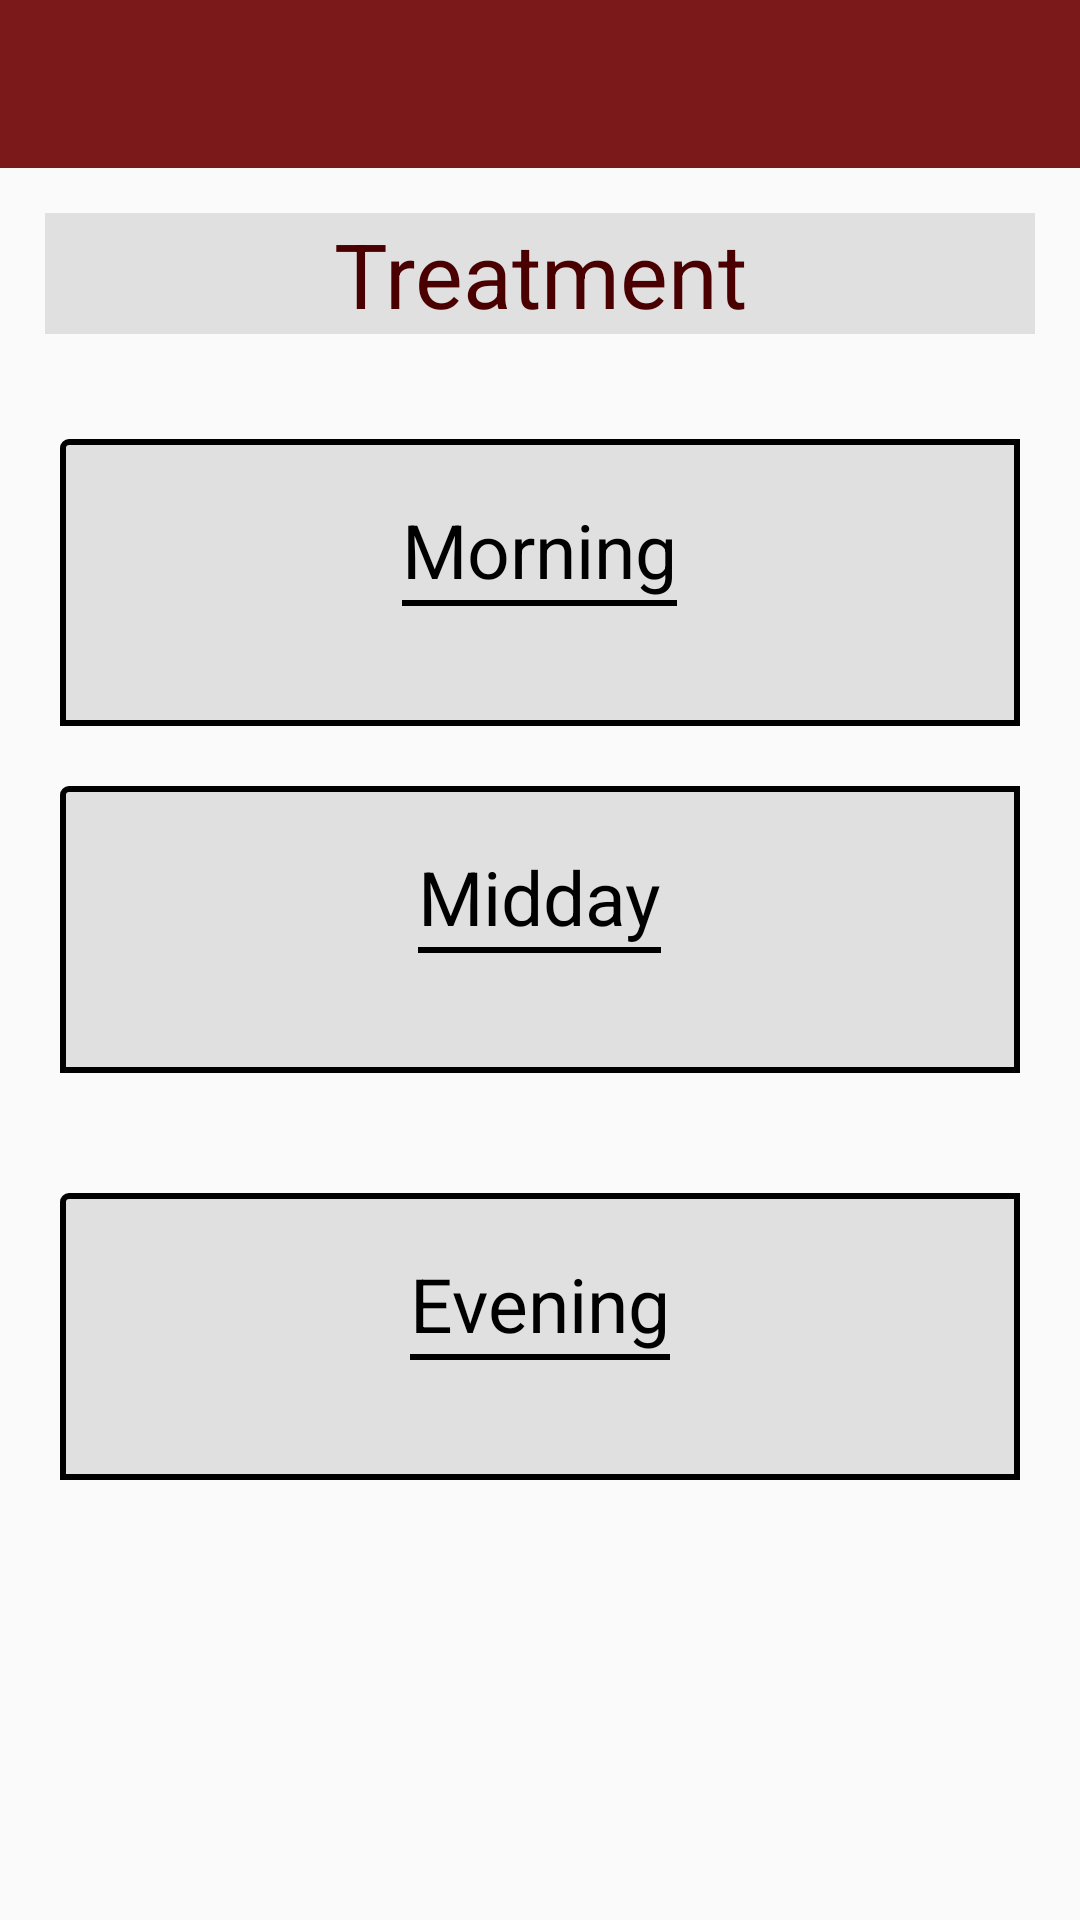

Android layout source for this screen:
<!-- AndroidManifest.xml: application theme MainTheme -->
<!-- res/layout/activity_treatment.xml -->
<?xml version="1.0" encoding="utf-8"?>
<LinearLayout android:layout_height="match_parent"
    android:layout_width="match_parent"
    xmlns:android="http://schemas.android.com/apk/res/android"
    android:orientation="vertical">

<include layout="@layout/toolbar"/>

<ScrollView
    xmlns:tools="http://schemas.android.com/tools"
    android:layout_width="match_parent"
    android:layout_height="match_parent"
    tools:context=".ui.TreatmentActivity">

    <LinearLayout
        android:layout_width="match_parent"
        android:layout_height="wrap_content"
        android:orientation="vertical">

        <TextView
            android:layout_gravity="center"
            android:layout_margin="15dp"
            android:layout_width="match_parent"
            android:layout_height="wrap_content"
            android:textAlignment="center"
            android:text="@string/treatment"
            android:textSize="@dimen/settings_title"
            android:textColor="@color/colorPrimaryDark"
            android:background="@color/colorBackgroundTreatment2"/>

        <LinearLayout
        android:padding="20dp"
        android:layout_marginStart="20dp"
        android:layout_marginEnd="20dp"
        android:layout_marginTop="20dp"
        android:layout_width="match_parent"
        android:layout_height="wrap_content"
        android:background="@drawable/background_treatment2"
        android:orientation="vertical">

        <LinearLayout
            android:layout_gravity="center"
            android:layout_width="wrap_content"
            android:layout_height="match_parent"
            android:orientation="vertical"
            android:layout_marginBottom="20dp">

            <TextView
                android:layout_gravity="center"
                android:layout_width="wrap_content"
                android:layout_height="wrap_content"
                android:text="@string/morning"
                android:textColor="@android:color/black"
                android:textSize="@dimen/settings_subtitle" />

            <View
                android:layout_width="match_parent"
                android:layout_height="2dp"
                android:background="@android:color/black"/>

        </LinearLayout>

        <LinearLayout
            android:id="@+id/activity_treatment_linearlayout_treatment_morning"
            android:layout_gravity="center"
            android:layout_width="wrap_content"
            android:layout_height="wrap_content"
            android:textAlignment="center"
            android:orientation="vertical"/>

         </LinearLayout>

        <LinearLayout
            android:padding="20dp"
            android:layout_margin="20dp"
            android:layout_width="match_parent"
            android:layout_height="wrap_content"
            android:background="@drawable/background_treatment2"
            android:orientation="vertical">

            <LinearLayout
                android:layout_gravity="center"
                android:layout_width="wrap_content"
                android:layout_height="match_parent"
                android:orientation="vertical"
                android:layout_marginBottom="20dp">

                <TextView
                    android:layout_gravity="center"
                    android:layout_width="wrap_content"
                    android:layout_height="wrap_content"
                    android:text="@string/midday"
                    android:textColor="@android:color/black"
                    android:textSize="@dimen/settings_subtitle" />

                <View
                    android:layout_width="match_parent"
                    android:layout_height="2dp"
                    android:background="@android:color/black"/>

            </LinearLayout>

            <LinearLayout
                android:id="@+id/activity_treatment_linearlayout_treatment_midday"
                android:layout_gravity="center"
                android:layout_width="wrap_content"
                android:layout_height="wrap_content"
                android:textAlignment="center"
                android:orientation="vertical"/>

        </LinearLayout>

        <LinearLayout
            android:padding="20dp"
            android:layout_margin="20dp"
            android:layout_width="match_parent"
            android:layout_height="wrap_content"
            android:background="@drawable/background_treatment2"
            android:orientation="vertical">

            <LinearLayout
                android:layout_gravity="center"
                android:layout_width="wrap_content"
                android:layout_height="match_parent"
                android:orientation="vertical"
                android:layout_marginBottom="20dp">

                <TextView
                    android:layout_gravity="center"
                    android:layout_width="wrap_content"
                    android:layout_height="wrap_content"
                    android:text="@string/evening"
                    android:textColor="@android:color/black"
                    android:textSize="@dimen/settings_subtitle" />

                <View
                    android:layout_width="match_parent"
                    android:layout_height="2dp"
                    android:background="@android:color/black"/>

            </LinearLayout>

            <LinearLayout
                android:id="@+id/activity_treatment_linearlayout_treatment_evening"
                android:layout_gravity="center"
                android:layout_width="wrap_content"
                android:layout_height="wrap_content"
                android:textAlignment="center"
                android:orientation="vertical"/>

        </LinearLayout>

    </LinearLayout>

</ScrollView>

</LinearLayout>
<!-- res/layout/toolbar.xml (included above) -->
<?xml version="1.0" encoding="utf-8"?>
<androidx.appcompat.widget.Toolbar
    android:id="@+id/toolbar"
    android:layout_width="match_parent"
    android:layout_height="wrap_content"
    xmlns:android="http://schemas.android.com/apk/res/android"
    android:background="@color/colorPrimary"
    app:titleTextColor="@android:color/white"
    xmlns:app="http://schemas.android.com/apk/res-auto">
</androidx.appcompat.widget.Toolbar>
<!-- resources referenced by this layout -->
<resources>
  <color name="colorBackgroundTreatment2">#e0e0e0</color>
  <color name="colorPrimary">#7b191a</color>
  <color name="colorPrimaryDark">#4a0000</color>
  <dimen name="settings_subtitle">25sp</dimen>
  <dimen name="settings_title">30sp</dimen>
  <!-- drawable background_treatment2 (drawable) -->
  <?xml version="1.0" encoding="utf-8"?>
  <shape xmlns:android="http://schemas.android.com/apk/res/android"
      android:shape="rectangle">
      <corners
          android:radius="2dp"
          android:topRightRadius="0dp"
          android:bottomRightRadius="0dp"
          android:bottomLeftRadius="0dp" />
      <stroke
          android:width="2dp"
          android:color="@android:color/black" />
      <solid
          android:color="@color/colorBackgroundTreatment2"/>
  
  </shape>
  <string name="evening">Evening</string>
  <string name="midday">Midday</string>
  <string name="morning">Morning</string>
  <string name="treatment">Treatment</string>
  <style name="MainTheme" parent="Theme.AppCompat.Light.NoActionBar">
          
          <item name="colorPrimary">@color/colorPrimary</item>
          <item name="colorPrimaryDark">@color/colorPrimaryDark</item>
          <item name="colorAccent">@color/colorPrimary</item>
      </style>
</resources>
